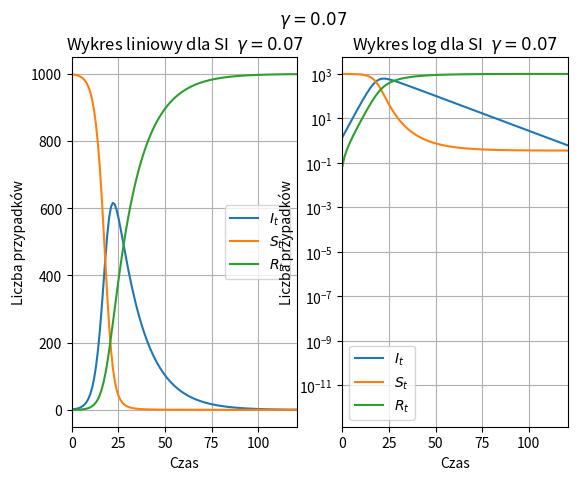
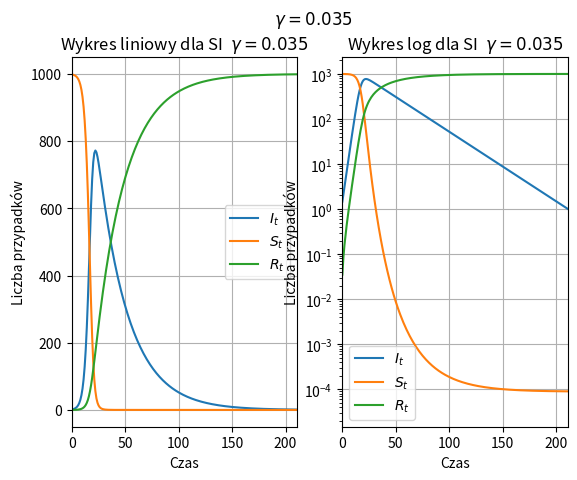
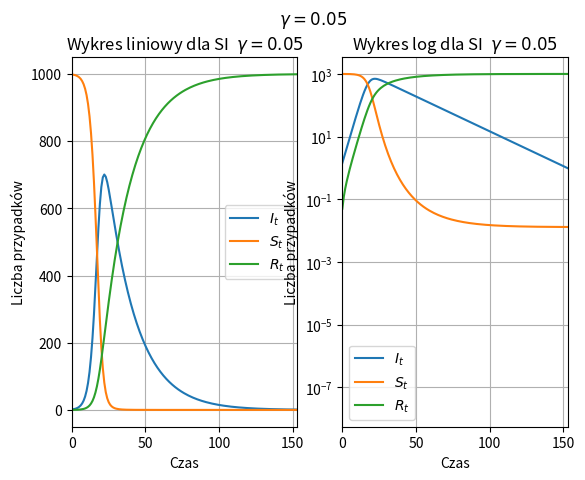
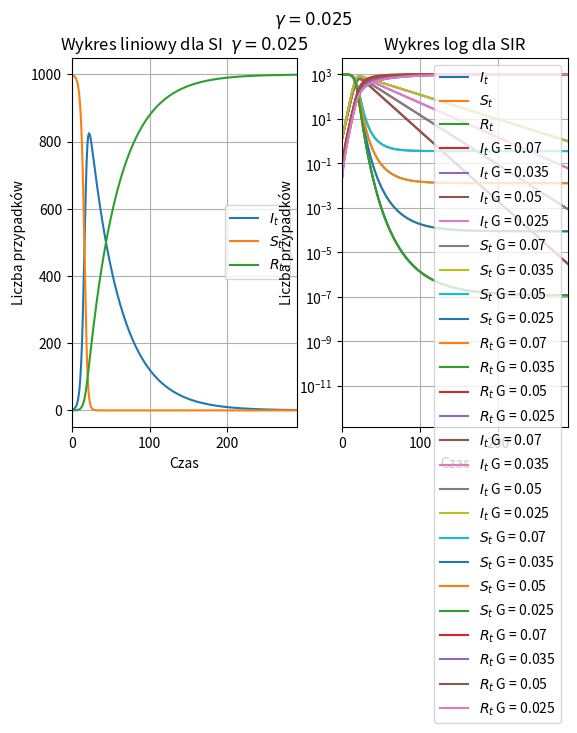

Python code for these plots, in order:
import numpy as np
from matplotlib import pyplot as plt


def SIR_g(y0, beta, gamma, N, t):
    S = N - 1
    I = y0
    R = 0
    sus = []
    inf = []
    rec = []
    t_ = 0
    limit = []
    while t_ < t:
        x = (beta * I * S / N)
        S, I, R = S - x, I + x - gamma * I, R + gamma * I
        sus.append(S)
        inf.append(I)
        rec.append(R)
        if R >= N - 1:
            limit.append(t_)
        t_ += 1
    if not limit:
        limit.append(t_)
    return sus, inf, rec, limit[0]


def plot(S, I, R, T, title, limit,subplot):

    subplot[0].plot(T, I, label=r'$I_t$')
    subplot[0].plot(T, S, label=r'$S_t$')
    subplot[0].plot(T, R, label=r'$R_t$')
    subplot[0].set_xlabel('Czas')
    subplot[0].set_xlim(0, limit)
    subplot[0].set_ylabel('Liczba przypadków')
    subplot[0].set_title('Wykres liniowy dla SI ' + title)
    subplot[0].legend()

    subplot[0].grid()

    subplot[1].plot(T, I, label=r'$I_t$')
    subplot[1].plot(T, S, label=r'$S_t$')
    subplot[1].plot(T, R, label=r'$R_t$')
    subplot[1].set_yscale('log')
    subplot[1].set_xlabel('Czas')
    subplot[1].set_xlim(0, limit)
    subplot[1].set_ylabel('Liczba przypadków')
    subplot[1].set_title('Wykres log dla SI ' + title)
    subplot[1].legend()
    subplot[1].grid()


I0 = 1
beta = .5
N = 1000
T = 500
dt = 1
gamma_arr = [.07, .035, .05, .025]
dict_I = []
dict_S = []
dict_R = []
dict_T = []
limit_arr = []
for gamma in gamma_arr:
    T_lin = np.linspace(0, T, T)
    t = T_lin.size
    S, I, R, limit = SIR_g(y0=1, beta=beta, gamma=gamma, N=N, t=t)
    dict_R.append({'R': R})
    dict_I.append({'I': I})
    dict_S.append({'S': S})
    dict_T.append({'T': T_lin})
    limit_arr.append(limit)
    title_SI_1 = f' $\\gamma = ' + f'{gamma}$'
    figure, axis = plt.subplots(1, 2)
    figure.suptitle(title_SI_1)
    plot(S, I, R, T_lin, title_SI_1, limit, axis)
    plt.show()

plt.plot(dict_T[0].get('T'), dict_I[0].get('I'), label=r'$I_t$ G = 'f'{gamma_arr[0]}')
plt.plot(dict_T[1].get('T'), dict_I[1].get('I'), label=r'$I_t$ G = 'f'{gamma_arr[1]}')
plt.plot(dict_T[2].get('T'), dict_I[2].get('I'), label=r'$I_t$ G = 'f'{gamma_arr[2]}')
plt.plot(dict_T[3].get('T'), dict_I[3].get('I'), label=r'$I_t$ G = 'f'{gamma_arr[3]}')
plt.plot(dict_T[0].get('T'), dict_S[0].get('S'), label=r'$S_t$ G = 'f'{gamma_arr[0]}')
plt.plot(dict_T[1].get('T'), dict_S[1].get('S'), label=r'$S_t$ G = 'f'{gamma_arr[1]}')
plt.plot(dict_T[2].get('T'), dict_S[2].get('S'), label=r'$S_t$ G = 'f'{gamma_arr[2]}')
plt.plot(dict_T[3].get('T'), dict_S[3].get('S'), label=r'$S_t$ G = 'f'{gamma_arr[3]}')
plt.plot(dict_T[0].get('T'), dict_R[0].get('R'), label=r'$R_t$ G = 'f'{gamma_arr[0]}')
plt.plot(dict_T[1].get('T'), dict_R[1].get('R'), label=r'$R_t$ G = 'f'{gamma_arr[1]}')
plt.plot(dict_T[2].get('T'), dict_R[2].get('R'), label=r'$R_t$ G = 'f'{gamma_arr[2]}')
plt.plot(dict_T[3].get('T'), dict_R[3].get('R'), label=r'$R_t$ G = 'f'{gamma_arr[3]}')
plt.xlabel('Czas')
plt.xlim(0, max(limit_arr))
plt.ylabel('Liczba przypadków')
plt.title('Wykres liniowy dla SIR')
plt.legend()
plt.show()

plt.plot(dict_T[0].get('T'), dict_I[0].get('I'), label=r'$I_t$ G = 'f'{gamma_arr[0]}')
plt.plot(dict_T[1].get('T'), dict_I[1].get('I'), label=r'$I_t$ G = 'f'{gamma_arr[1]}')
plt.plot(dict_T[2].get('T'), dict_I[2].get('I'), label=r'$I_t$ G = 'f'{gamma_arr[2]}')
plt.plot(dict_T[3].get('T'), dict_I[3].get('I'), label=r'$I_t$ G = 'f'{gamma_arr[3]}')
plt.plot(dict_T[0].get('T'), dict_S[0].get('S'), label=r'$S_t$ G = 'f'{gamma_arr[0]}')
plt.plot(dict_T[1].get('T'), dict_S[1].get('S'), label=r'$S_t$ G = 'f'{gamma_arr[1]}')
plt.plot(dict_T[2].get('T'), dict_S[2].get('S'), label=r'$S_t$ G = 'f'{gamma_arr[2]}')
plt.plot(dict_T[3].get('T'), dict_S[3].get('S'), label=r'$S_t$ G = 'f'{gamma_arr[3]}')
plt.plot(dict_T[0].get('T'), dict_R[0].get('R'), label=r'$R_t$ G = 'f'{gamma_arr[0]}')
plt.plot(dict_T[1].get('T'), dict_R[1].get('R'), label=r'$R_t$ G = 'f'{gamma_arr[1]}')
plt.plot(dict_T[2].get('T'), dict_R[2].get('R'), label=r'$R_t$ G = 'f'{gamma_arr[2]}')
plt.plot(dict_T[3].get('T'), dict_R[3].get('R'), label=r'$R_t$ G = 'f'{gamma_arr[3]}')
plt.xlabel('Czas')
plt.xlim(0, max(limit_arr))
plt.yscale('log')
plt.xlabel('Czas')
plt.ylabel('Liczba przypadków')
plt.title('Wykres log dla SIR')
plt.legend()
plt.show()

